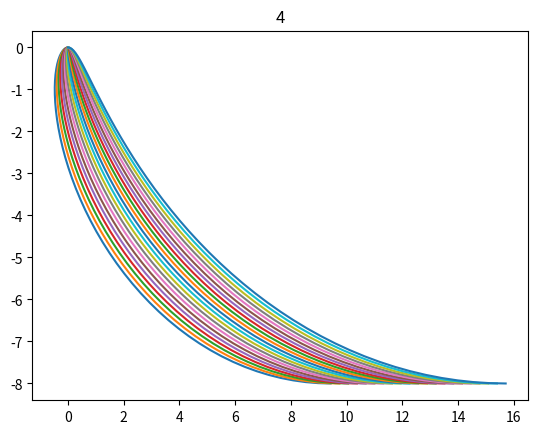

This chart was generated by the following Python code:
# -*- coding: utf-8 -*-
"""
Created on Mon Nov  2 14:50:27 2020

[redacted]
"""

# imports
import matplotlib.pyplot as plt
from matplotlib import animation
import matplotlib.patches as patches
import numpy as np

# constants
g = 9.8
# for curves
h = 10
a = 4
b = 1
c = -2
step = 0.1
# for animations
fname = 'test1'
width, height = 1200, 1200
nframes = 50
fps=20

t_vals = np.linspace(0, np.pi)

# functions
# TODO: fix and update functions
def get_curve(t):
    return a * (t - np.sin(t)) - b * t, a * (1 - np.cos(t))

def get_curve_deriv(x):
    return 3 * a * x ** 2 + 2 * b * x + c 

def get_v(dist):
    return np.sqrt(np.abs(2 * g * dist))

# optimize curve
is_optimized = False
while not is_optimized:
    x, y = get_curve(t_vals)
    plt.plot(x, -y)
    plt.title(a)
    # plt.plot(x_vals, get_curve_deriv(x_vals))
    
    m = get_curve_deriv(t_vals)
    replace = np.where(m == 0)
    acc = g * m / np.sqrt(m ** 2 + 1)
    m[replace] = np.inf
    dist = np.sqrt(t_vals[1] ** 2 + (t_vals[1] / m) ** 2)
    
    # plt.plot(x_vals, get_time(acc, dist))
    # a = a + step
    b = b - step
    is_optimized = (b <= -1) # TODO: update condition
plt.show()